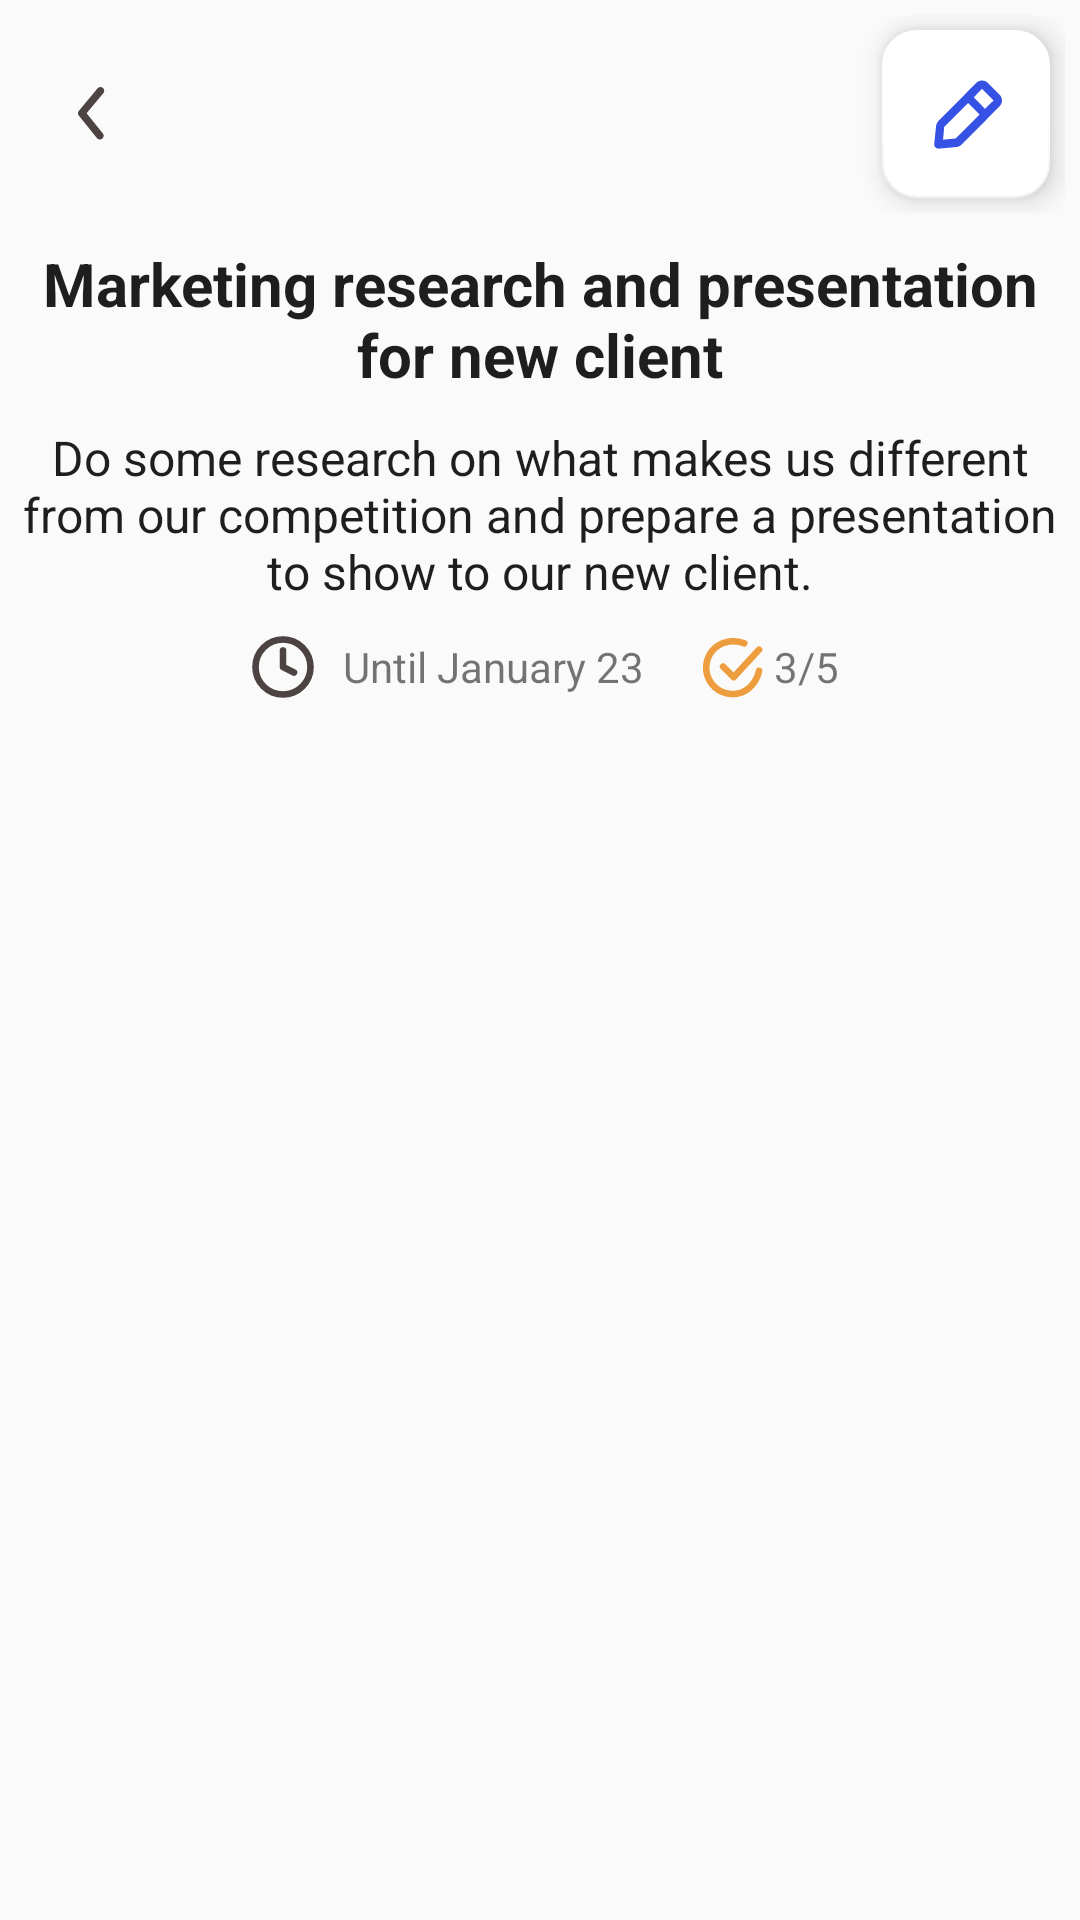

The Android layout XML behind this screen, and the referenced resources:
<!-- AndroidManifest.xml: application theme Theme.ToDoList -->
<!-- res/layout/fragment_steps.xml -->
<?xml version="1.0" encoding="utf-8"?>
<androidx.constraintlayout.widget.ConstraintLayout xmlns:android="http://schemas.android.com/apk/res/android"
    xmlns:app="http://schemas.android.com/apk/res-auto"
    xmlns:tools="http://schemas.android.com/tools"
    android:layout_width="match_parent"
    android:layout_height="match_parent"
    android:background="#fafafa"
    tools:context=".Fragments.StepsFragment">

    <androidx.appcompat.widget.LinearLayoutCompat
        android:id="@+id/linearLayoutCompat"
        android:layout_width="match_parent"
        android:layout_height="match_parent"
        android:layout_margin="5dp"
        android:orientation="vertical"
        app:layout_constraintBottom_toBottomOf="parent"
        app:layout_constraintEnd_toEndOf="parent"
        app:layout_constraintStart_toStartOf="parent"
        app:layout_constraintTop_toTopOf="parent">

        <LinearLayout
            android:layout_width="match_parent"
            android:layout_height="wrap_content"
            android:gravity="center_vertical"
            android:orientation="horizontal"
            android:weightSum="6">

            <ImageView
                android:id="@+id/backiv"
                android:layout_width="wrap_content"
                android:layout_height="wrap_content"
                android:padding="20dp"
                android:src="@drawable/vector"
                android:clickable="true" />

            <Space
                android:layout_width="0dp"
                android:layout_height="match_parent"
                android:layout_weight="6" />

            <com.google.android.material.floatingactionbutton.FloatingActionButton
                android:id="@+id/editFAB"
                android:layout_width="wrap_content"
                android:layout_height="wrap_content"
                android:layout_margin="5dp"
                android:src="@drawable/edit"
                app:backgroundTint="#FFFFFF"
                app:shapeAppearanceOverlay="@style/ShapeAppearanceOverlay.FloatingActionButton.Circle"
                app:tint="#3652E4"
                />

        </LinearLayout>

        <TextView
            android:id="@+id/titletv"
            android:layout_width="match_parent"
            android:layout_height="wrap_content"
            android:text="Marketing research and presentation for new client"
            android:textColor="#1E1E1E"
            android:layout_marginTop="10dp"
            android:gravity="center"
            android:textSize="20sp"
            android:textStyle="bold" />
        <TextView
            android:id="@+id/descriptiontv"
            android:layout_width="match_parent"
            android:layout_height="wrap_content"
            android:layout_marginTop="10dp"
            android:text="Do some research on what makes us different from our competition and prepare a presentation to show to our new client."
            android:textColor="#1E1E1E"
            android:gravity="center"
            android:textSize="16sp"
            />

        <RelativeLayout
            android:layout_width="match_parent"
            android:layout_height="wrap_content"
            android:gravity="center"
            android:layout_margin="10dp"
            >

            <Spinner
                android:id="@+id/status_spinner"
                android:layout_width="wrap_content"
                android:layout_height="wrap_content"
                android:background="@drawable/spinner_bg"
                tools:listitem="@layout/spinner_row"
                />


            <ImageView
                android:id="@+id/imageview"
                android:layout_width="28dp"
                android:layout_height="22dp"
                android:layout_gravity="center"
                android:layout_toRightOf="@id/status_spinner"
                android:layout_centerVertical="true"
                app:srcCompat="@drawable/date"
                />


            <TextView
                android:id="@+id/textView"
                android:layout_width="wrap_content"
                android:layout_height="wrap_content"
                android:text="Until "
                android:layout_marginLeft="6dp"
                android:layout_toRightOf="@id/imageview"
                android:layout_centerVertical="true"
                android:layout_gravity="center"
                />

            <TextView
                android:id="@+id/datetv"
                android:layout_width="wrap_content"
                android:layout_height="wrap_content"
                android:text="January 23"
                android:layout_toRightOf="@id/textView"
                android:layout_centerVertical="true"
                android:layout_marginEnd="15dp"
                android:layout_gravity="center"
                />

            <ImageView
                android:id="@+id/stepsiv"
                android:layout_width="28dp"
                android:layout_height="22dp"
                android:layout_gravity="center"
                app:srcCompat="@drawable/done"
                android:layout_toRightOf="@id/datetv"
                android:layout_centerVertical="true"
                android:tint="@color/orange"
                />

            <TextView
                android:id="@+id/stepstv"
                android:layout_width="wrap_content"
                android:layout_height="wrap_content"
                android:text="3/5"
                android:layout_gravity="center"
                android:layout_toRightOf="@id/stepsiv"
                android:layout_centerVertical="true"
                />


        </RelativeLayout>

        <androidx.recyclerview.widget.RecyclerView
            android:id="@+id/stepsRv"
            android:layout_width="match_parent"
            android:layout_height="wrap_content"
            android:nestedScrollingEnabled="false"
            tools:listitem="@layout/step_card"
            tools:itemCount="100"
            >

        </androidx.recyclerview.widget.RecyclerView>
    </androidx.appcompat.widget.LinearLayoutCompat>


</androidx.constraintlayout.widget.ConstraintLayout>
<!-- res/layout/spinner_row.xml (included above) -->
<?xml version="1.0" encoding="utf-8"?>
<RelativeLayout xmlns:android="http://schemas.android.com/apk/res/android"
    android:layout_width="wrap_content"
    android:layout_height="wrap_content"
    android:background="@drawable/progress_bg"
    >

    <TextView
        android:id="@+id/name"
        android:layout_width="100dp"
        android:layout_height="wrap_content"
        android:text="@string/InProgress"
        android:layout_centerVertical="true"
        android:gravity="center"
        android:textSize="15sp"
        />

</RelativeLayout>
<!-- res/layout/step_card.xml (included above) -->
<?xml version="1.0" encoding="utf-8"?>
<androidx.cardview.widget.CardView xmlns:android="http://schemas.android.com/apk/res/android"
    xmlns:app="http://schemas.android.com/apk/res-auto"
    xmlns:tools="http://schemas.android.com/tools"
    android:layout_width="match_parent"
    android:layout_height="wrap_content"
    android:background="#fafafa">

    <LinearLayout
        android:layout_width="match_parent"
        android:layout_height="wrap_content"
        android:background="#fafafa"
        android:orientation="horizontal">

        <LinearLayout
            android:layout_width="wrap_content"
            android:layout_height="match_parent"
            android:layout_margin="10dp"
            android:background="#fafafa"
            android:orientation="vertical">

            <TextView
                android:id="@+id/steps_numbertv"
                android:layout_width="wrap_content"
                android:layout_height="wrap_content"
                android:layout_gravity="center"
                android:background="@drawable/edit_custum"
                android:padding="10dp"
                android:text="1"
                android:textColor="#3652E4"
                android:textSize="12sp"
                android:textStyle="bold" />

            <View
                android:layout_width="2dp"
                android:layout_height="90dp"
                android:layout_gravity="center"
                android:layout_margin="10dp"
                android:background="#C4C4C4" />


        </LinearLayout>

        <androidx.cardview.widget.CardView
            android:layout_width="match_parent"
            android:layout_height="wrap_content"
            android:layout_margin="10dp"
            android:background="#FFFFFF"
            app:cardCornerRadius="20dp">

            <LinearLayout
                android:layout_width="match_parent"
                android:layout_height="match_parent"
                android:layout_margin="15dp"
                android:background="#FFFFFF"
                android:orientation="vertical">

                <Spinner
                    android:id="@+id/status_spinner"
                    android:layout_width="wrap_content"
                    android:layout_height="wrap_content"
                    android:background="@null"
                    android:entries="@array/status_string_array"
                    tools:listitem="@layout/spinner_row" />

                <TextView
                    android:id="@+id/title"
                    android:layout_width="match_parent"
                    android:layout_height="wrap_content"
                    android:layout_marginTop="10dp"
                    android:fontFamily="sans-serif-black"
                    android:gravity="start"
                    android:text="Prepare the speech for the presentation"
                    android:textColor="#4D4343"
                    android:textSize="18sp" />


                <TextView
                    android:id="@+id/descriptiontv"
                    android:layout_width="match_parent"
                    android:layout_height="wrap_content"
                    android:layout_marginTop="10dp"
                    android:text="Export it in PDF, send mail to boss and wait for revision."
                    android:textColor="#1E1E1E"
                    android:textSize="16sp" />


            </LinearLayout>


        </androidx.cardview.widget.CardView>

    </LinearLayout>

</androidx.cardview.widget.CardView>
<!-- resources referenced by this layout -->
<resources>
  <string-array name="status_string_array">
          <item>In Progress</item>
          <item>Pending</item>
          <item>Done</item>
      </string-array>
  <color name="orange">#EE9D3E</color>
  <!-- drawable edit (drawable) -->
  <vector xmlns:android="http://schemas.android.com/apk/res/android"
      android:width="17dp"
      android:height="17dp"
      android:viewportWidth="17"
      android:viewportHeight="17">
    <path
        android:pathData="M16.4,3.911L13.66,1.148C13.302,0.809 12.834,0.615 12.343,0.602C11.853,0.589 11.375,0.758 11,1.077L2,10.154C1.677,10.482 1.475,10.913 1.43,11.374L1,15.579C0.987,15.727 1.006,15.876 1.056,16.015C1.106,16.155 1.186,16.281 1.29,16.386C1.383,16.48 1.494,16.553 1.616,16.604C1.738,16.654 1.868,16.679 2,16.679H2.09L6.26,16.295C6.717,16.25 7.144,16.046 7.47,15.72L16.47,6.644C16.819,6.272 17.008,5.775 16.995,5.263C16.982,4.751 16.768,4.265 16.4,3.911ZM6.08,14.278L3.08,14.561L3.35,11.535L9,5.908L11.7,8.631L6.08,14.278ZM13,7.28L10.32,4.577L12.27,2.56L15,5.313L13,7.28Z"
        android:fillColor="#3652E4"/>
  </vector>
  <!-- drawable edit_custum (drawable) -->
  <?xml version="1.0" encoding="utf-8"?>
  <shape xmlns:android="http://schemas.android.com/apk/res/android"
      android:shape="oval">
  
      <stroke
          android:width="2dp"
          android:color="#3652E4" />
  
      <corners android:radius="100dp"></corners>
  </shape>
  <!-- drawable progress_bg (drawable) -->
  <?xml version="1.0" encoding="utf-8"?>
  <shape xmlns:android="http://schemas.android.com/apk/res/android">
      <solid android:color="#00000000" />
      <stroke android:width="2dip" android:color="#FFA500
  " />
      <corners android:radius="8dp"/>
      <padding android:left="8dp"
          android:bottom="8dp"
          android:right="8dp"
          android:top="8dp"/>
  </shape>
  <!-- drawable spinner_bg (drawable) -->
  <?xml version="1.0" encoding="utf-8"?>
  <shape xmlns:android="http://schemas.android.com/apk/res/android">
      <solid android:color="#00000000" />
      <corners android:radius="8dp" />
      <padding
          android:bottom="8dp"
          android:left="8dp"
          android:right="8dp"
          android:top="8dp" />
  </shape>
  <!-- drawable vector (drawable) -->
  <vector xmlns:android="http://schemas.android.com/apk/res/android"
      android:width="10dp"
      android:height="18dp"
      android:viewportWidth="10"
      android:viewportHeight="18">
    <path
        android:pathData="M8.288,17.502C8.101,17.502 7.916,17.461 7.748,17.381C7.579,17.301 7.43,17.184 7.313,17.039L1.275,9.539C1.091,9.315 0.991,9.035 0.991,8.745C0.991,8.456 1.091,8.175 1.275,7.952L7.525,0.452C7.737,0.196 8.042,0.036 8.373,0.005C8.703,-0.025 9.032,0.077 9.288,0.289C9.543,0.501 9.703,0.806 9.734,1.137C9.764,1.467 9.662,1.796 9.45,2.052L3.863,8.752L9.263,15.452C9.415,15.635 9.512,15.858 9.542,16.095C9.572,16.332 9.534,16.573 9.431,16.788C9.328,17.004 9.166,17.186 8.964,17.312C8.761,17.439 8.526,17.504 8.288,17.502Z"
        android:fillColor="#4D4343"/>
  </vector>
  <string name="InProgress">In Progress</string>
  <style name="ShapeAppearanceOverlay.FloatingActionButton.Circle" parent="">
          <item name="cornerFamily">rounded</item>
          <item name="cornerSize">20%</item>
      </style>
  <style name="Theme.ToDoList" parent="Theme.MaterialComponents.Light.NoActionBar">
          
          <item name="colorPrimary">@color/black</item>
          <item name="colorPrimaryVariant">@color/transparent</item>
          <item name="colorOnPrimary">@color/white</item>
          
          <item name="colorSecondary">@color/teal_200</item>
          <item name="colorSecondaryVariant">@color/teal_700</item>
          <item name="colorOnSecondary">@color/black</item>
          
          <item name="android:statusBarColor">?attr/colorPrimaryVariant</item>
          
  
  
      </style>
  <color name="black">#FF000000</color>
  <color name="transparent">#000000</color>
  <color name="white">#FFFFFFFF</color>
  <color name="teal_200">#FF03DAC5</color>
  <color name="teal_700">#FF018786</color>
</resources>
